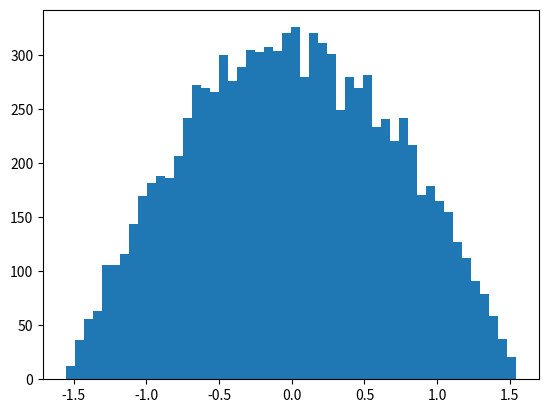

This figure's Python source:
#!/usr/bin/env python3
# -*- coding: utf-8 -*-
"""
Created on Tue Sep 21 22:09:27 2021

[redacted]
"""

import numpy as np # Biblioteca para manipulacao numerica

np.random.seed(11223740)

def metodo_exclusao(N=1):    
    # PDF do exercicio 1 da Ativ. 05: f(x) = A*(1-x²) com x entre -1 e 1
    xmin = -np.pi/2
    xmax = np.pi/2
    ymax = 1/2
    f = lambda x : (1/2)*np.cos(x)
    i = 0
    x = np.zeros(N)
    while i < N:
        # gera um possivel x com distribuicao uniforme entre xmim e mxmax
        x_cand = xmin + (xmax - xmin) * np.random.rand()
        # gera um valor de y para comparacao com a PDF no ponto x gerado
        y_test = ymax * np.random.rand()
        if y_test <= f(x_cand):
            x[i] = x_cand
            i += 1    
    return x
N=10000
x = metodo_exclusao(N)
import matplotlib.pyplot as plt
plt.hist(x,50)
sx = np.std(x, ddof=1)
print( f'sx = {sx:.4f}')

s0 = 0.6837
i = x0 =  Numero_1σ0 =  Numero_2σ0 =  Numero_3σ0 = 0

for i in range(N):
    if (x0 - s0) <= x[i] <= (x0 + s0):
        Numero_1σ0 += 1
for i in range(N):
    if (x0 - (2*s0))<= x[i] <= (x0 + (2*s0)):
        Numero_2σ0 += 1
for i in range(N):
    if (x0 - (3*s0)) <= x[i] <= (x0 + (3*s0)):
        Numero_3σ0 += 1

print( f'O número de dados x no intervalo entre x0 − 1σ0 e x0 + 1σ0 é {Numero_1σ0}' )
print( f'O número de dados x no intervalo entre x0 − 2σ0 e x0 + 2σ0 é {Numero_2σ0}' )
print( f'O número de dados x no intervalo entre x0 − 3σ0 e x0 + 3σ0 é {Numero_3σ0}' )

print("Valor máximo de x é", max(x))
print("Valor minimo de x é", min(x))
'''
fig = plt.plot( 1+np.arange(N), x, '.' )
plt.ylabel('Valor médio em cada simulação')
plt.xlabel('Número da simulação')
plt.title('Médias obtidas')'''